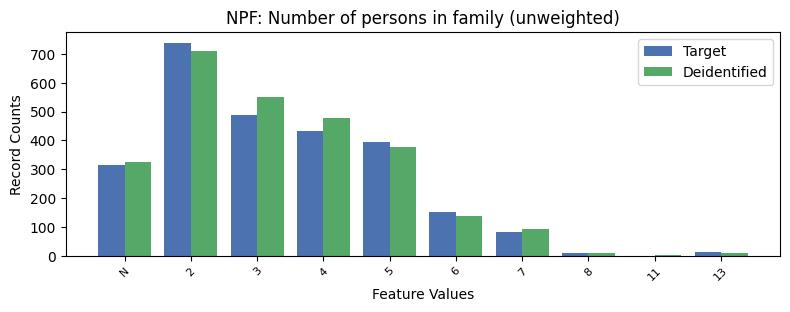

The data file committed next to this chart (first rows):
, NPF, count_target, count_deidentified
0, 2, 739.0, 710
1, 3, 487.0, 551
2, 4, 433.0, 477
3, 5, 396.0, 378
4, -1, 315.0, 324
5, 6, 150.0, 137
6, 7, 84.0, 92
7, 13, 13.0, 9
8, 8, 8.0, 8
9, 11, 0.0, 1
